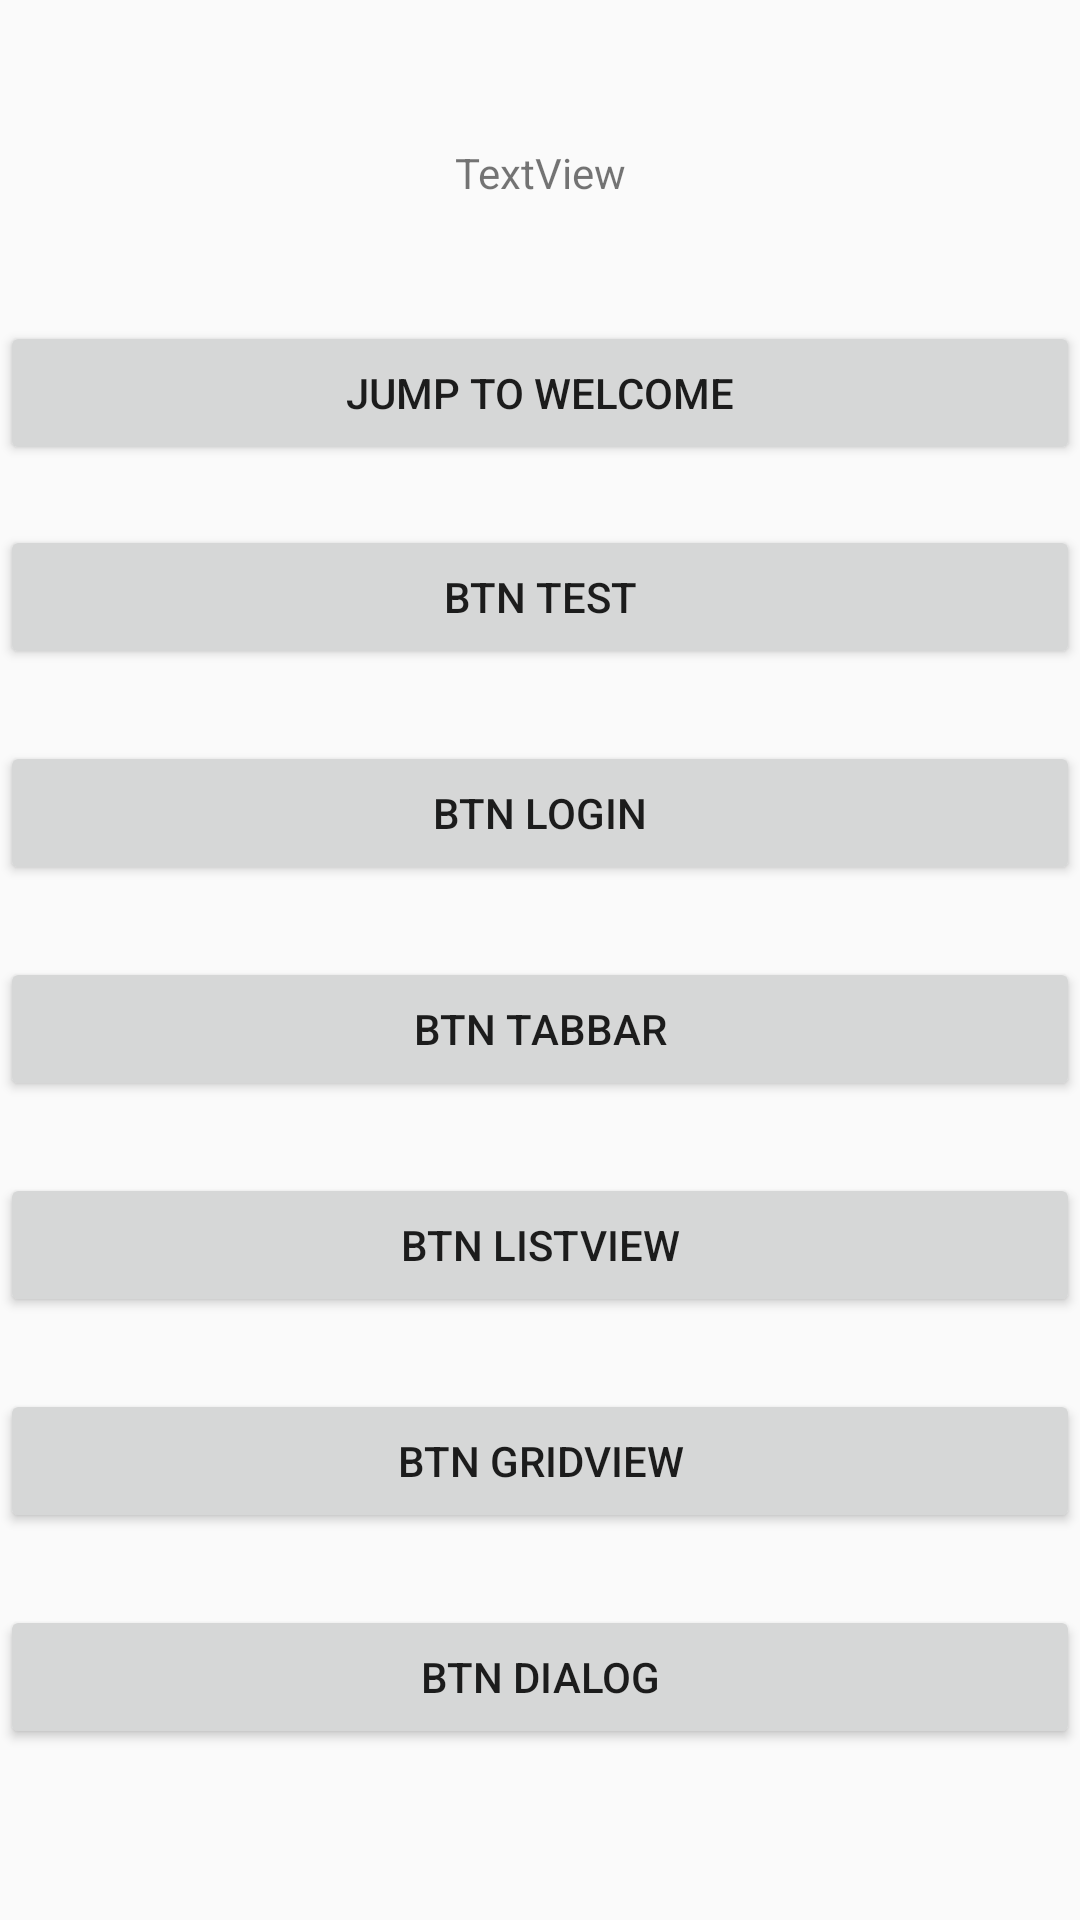

Write the Android layout XML for this screen, with the resource values it uses.
<!-- AndroidManifest.xml: application theme AppTheme -->
<!-- res/layout/activity_main.xml -->
<?xml version="1.0" encoding="utf-8"?>
<androidx.constraintlayout.widget.ConstraintLayout
    xmlns:android="http://schemas.android.com/apk/res/android"
    xmlns:app="http://schemas.android.com/apk/res-auto"
    xmlns:tools="http://schemas.android.com/tools"
    android:layout_width="match_parent"
    android:layout_height="match_parent"

    tools:context=".MainActivity">

    <ScrollView
        android:layout_width="match_parent"
        android:layout_height="match_parent"

        >
        <LinearLayout
            android:layout_width="match_parent"
            android:layout_height="wrap_content"
            android:orientation="vertical"


            >

            <TextView
                android:textAllCaps="false"
                android:id="@+id/textView2"
                android:layout_width="match_parent"
                android:layout_height="wrap_content"
                android:layout_marginTop="48dp"
                android:text="TextView"
                android:gravity="center"
                />
            <Button
                android:id="@+id/button_welcome"
                android:layout_width="match_parent"
                android:layout_height="wrap_content"
                android:layout_marginTop="40dp"
                android:text="jump to welcome"
                app:layout_constraintEnd_toEndOf="parent"
                app:layout_constraintHorizontal_bias="0.0"
                app:layout_constraintStart_toStartOf="parent"
                app:layout_constraintTop_toBottomOf="@+id/textView2"
                tools:ignore="MissingConstraints" />
            <Button
                android:id="@+id/btn_req"
                android:layout_width="match_parent"
                android:layout_height="wrap_content"
                android:layout_marginTop="20dp"
                android:text="btn test"
                app:layout_constraintEnd_toEndOf="parent"
                app:layout_constraintStart_toStartOf="parent"
                app:layout_constraintTop_toBottomOf="@+id/button_welcome" />

            <Button
                android:id="@+id/btn_login2"
                android:layout_width="match_parent"
                android:layout_height="wrap_content"
                android:layout_marginTop="24dp"
                android:text="btn login"
                app:layout_constraintEnd_toEndOf="parent"
                app:layout_constraintHorizontal_bias="0.0"
                app:layout_constraintStart_toStartOf="parent"
                app:layout_constraintTop_toBottomOf="@+id/btn_req" />
    <Button
                android:id="@+id/btn_tabbar"
                android:layout_width="match_parent"
                android:layout_height="wrap_content"
                android:layout_marginTop="24dp"
                android:text="btn tabbar"
                app:layout_constraintEnd_toEndOf="parent"
                app:layout_constraintHorizontal_bias="0.0"
                app:layout_constraintStart_toStartOf="parent"
                app:layout_constraintTop_toBottomOf="@+id/btn_login2" />
            <Button
                android:id="@+id/btn_listview"
                android:layout_width="match_parent"
                android:layout_height="wrap_content"
                android:layout_marginTop="24dp"
                android:text="btn listview"
                app:layout_constraintEnd_toEndOf="parent"
                app:layout_constraintHorizontal_bias="0.0"
                app:layout_constraintStart_toStartOf="parent"
                app:layout_constraintTop_toBottomOf="@+id/btn_tabbar" />
            <Button
                android:id="@+id/btn_gridview"
                android:layout_width="match_parent"
                android:layout_height="wrap_content"
                android:layout_marginTop="24dp"
                android:text="btn gridview"
                app:layout_constraintEnd_toEndOf="parent"
                app:layout_constraintHorizontal_bias="0.0"
                app:layout_constraintStart_toStartOf="parent"
                app:layout_constraintTop_toBottomOf="@+id/btn_listview" />

            <Button
                android:id="@+id/btn_dialog"
                android:layout_width="match_parent"
                android:layout_height="wrap_content"
                android:layout_marginTop="24dp"
                android:text="btn dialog"
                app:layout_constraintEnd_toEndOf="parent"
                app:layout_constraintHorizontal_bias="0.0"
                app:layout_constraintStart_toStartOf="parent"
                app:layout_constraintTop_toBottomOf="@+id/btn_gridview" />



        </LinearLayout>

    </ScrollView>






</androidx.constraintlayout.widget.ConstraintLayout>
<!-- resources referenced by this layout -->
<resources>
  <style name="AppTheme" parent="Theme.AppCompat.Light.NoActionBar">
          
          <item name="colorPrimary">@color/colorPrimary</item>
          <item name="colorPrimaryDark">@color/colorPrimaryDark</item>
          <item name="colorAccent">@color/colorAccent</item>
  
  
      </style>
  <color name="colorPrimary">#008577</color>
  <color name="colorPrimaryDark">#00574B</color>
  <color name="colorAccent">#D81B60</color>
</resources>
